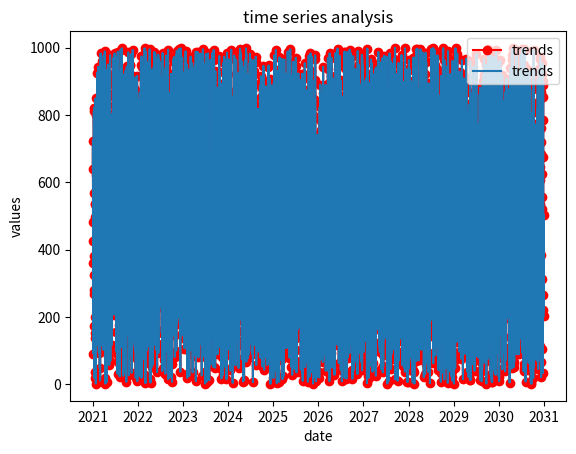

Here is the Python script that generated this plot:
import pandas as pd
import matplotlib.pyplot as pt
import numpy as np
import seaborn as sp
#creating a date from 01-01-2021 to 30-12-2030
#the data dosen't contains any noise you easily visualize an positive linear trend in it
date=pd.date_range(start='01-01-21',end='30-12-30',freq='D')
#creating a valus column with parallel to date range
values=np.random.randint(1,1000,len(date))
df=pd.DataFrame({'date':date,'values':values})
#creating seperate column for year,day,month
df['year']=df['date'].dt.year
df['day']=df['date'].dt.day
df['month']=df['date'].dt.month
print(df)
df.info()
pt.plot(df['date'],df['values'],linestyle='-',marker='o',color='red',label='trends')
pt.title('time series analysis')
pt.xlabel('date')
pt.ylabel('values')
pt.legend()
pt.show()
sp.set_style='whitegrid'
sp.lineplot(x=df['date'],y=df['values'],label='trends')
pt.title('time series analysis')
pt.xlabel('date')
pt.ylabel('values')
pt.legend()
pt.show()
